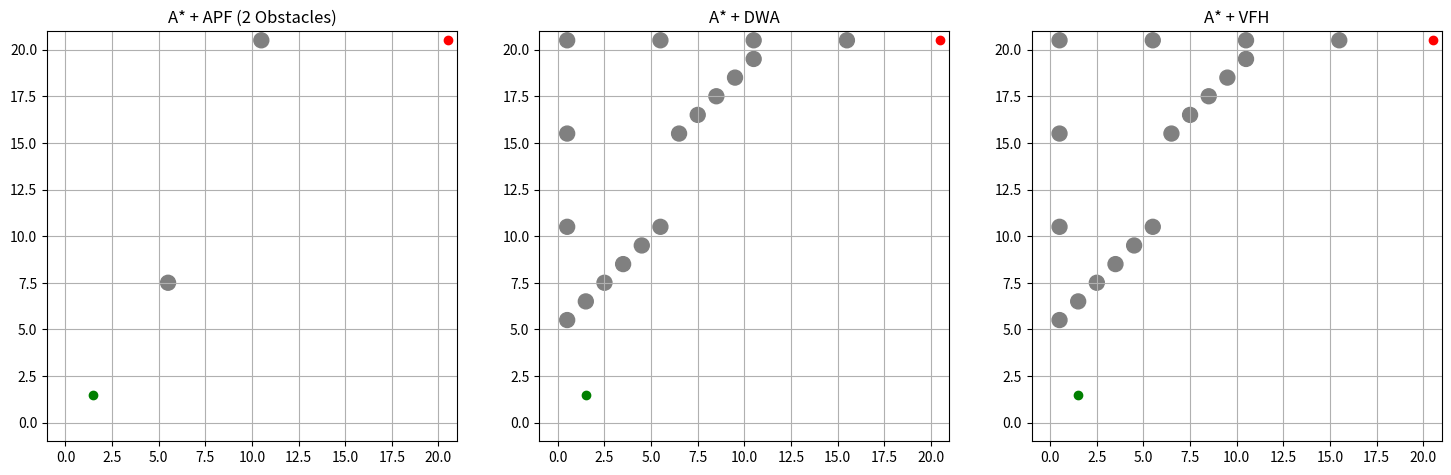

Write the Python code that produced this figure.
# A* + APF, DWA, VFH 비교 시뮬레이션
# APF만 장애물 2개 사용: (2,7), (10,20), DWA/VFH는 기존 장애물 모두 사용

import numpy as np
import matplotlib.pyplot as plt
from matplotlib.patches import Circle
from matplotlib.animation import FuncAnimation
import heapq
import math

# 환경 설정
grid_size = (21, 21)

# 모든 장애물 (DWA, VFH용)
all_obstacles = [
    (0, 5), (0, 10), (0, 15), (0, 20),
    (5, 20), (10, 20), (15, 20),
    (1, 6), (2, 7), (3, 8), (4, 9), (5, 10),
    (6, 15), (7, 16), (8, 17), (9, 18), (10, 19)
]
# APF는 이 중 일부만 사용
apf_obstacles = [(7, 5), (20, 10)]

# 지도 생성
obstacles_map = np.zeros(grid_size)
for x, y in all_obstacles:
    obstacles_map[y, x] = 1
obstacles_all = np.argwhere(obstacles_map == 1) + 0.5
obstacles_apf = np.array([[y + 0.5, x + 0.5] for x, y in apf_obstacles])

start = (1, 1)
goal = (20, 20)

# A* 알고리즘
def heuristic(a, b):
    return np.linalg.norm(np.array(a) - np.array(b))

def a_star(start, goal, grid):
    neighbors = [(1, 0), (-1, 0), (0, 1), (0, -1)]
    open_set = []
    heapq.heappush(open_set, (heuristic(start, goal), 0, start, [start]))
    visited = set()
    while open_set:
        _, cost, current, path = heapq.heappop(open_set)
        if current in visited:
            continue
        visited.add(current)
        if current == goal:
            return path
        for dx, dy in neighbors:
            neighbor = (current[0] + dx, current[1] + dy)
            if 0 <= neighbor[0] < grid.shape[1] and 0 <= neighbor[1] < grid.shape[0] and grid[neighbor[1], neighbor[0]] == 0:
                heapq.heappush(open_set, (cost + 1 + heuristic(neighbor, goal), cost + 1, neighbor, path + [neighbor]))
    return []

path_astar = a_star(start, goal, obstacles_map)
path_points = np.array([[x + 0.5, y + 0.5] for x, y in path_astar])

# 초기 상태
q_apf = np.array([start[0] + 0.5, start[1] + 0.5])
state_dwa = np.array([start[0] + 0.5, start[1] + 0.5, 0.0])
robot_vfh = np.array([start[0] + 0.5, start[1] + 0.5])

# 경로 기록
apf_path, dwa_path, vfh_path = [q_apf.copy()], [state_dwa[:2].copy()], [robot_vfh.copy()]

# DWA 설정
max_speed = 0.5
min_speed = 0.0
max_yawrate = np.deg2rad(40)
v_reso = 0.1
yawrate_reso = 0.1
dt = 0.1
predict_time = 1.0
robot_radius = 0.5

def motion(x, u, dt):
    x[0] += u[0] * math.cos(x[2]) * dt
    x[1] += u[0] * math.sin(x[2]) * dt
    x[2] += u[1] * dt
    return x

def calc_trajectory(x_init, v, y, time):
    x = x_init.copy()
    traj = [x[:2].copy()]
    for _ in np.arange(0, time, dt):
        x = motion(x, [v, y], dt)
        traj.append(x[:2].copy())
    return np.array(traj)

def dwa_control(x, path_points, obstacles):
    best_u = [0.0, 0.0]
    min_cost = float('inf')
    closest_idx = np.argmin(np.linalg.norm(path_points - x[:2], axis=1))
    goal_point = path_points[min(closest_idx + 1, len(path_points) - 1)]
    for v in np.arange(min_speed, max_speed + v_reso, v_reso):
        for y in np.arange(-max_yawrate, max_yawrate + yawrate_reso, yawrate_reso):
            traj = calc_trajectory(x.copy(), v, y, predict_time)
            dist = np.linalg.norm(traj[-1] - goal_point)
            collision = False
            for obs in obstacles:
                if np.any(np.linalg.norm(traj - obs[::-1], axis=1) <= robot_radius + 0.2):
                    collision = True
                    break
            if not collision and dist < min_cost:
                min_cost = dist
                best_u = [v, y]
    return best_u

# APF 설정
eta, zeta, d0, step_size = 100, 1, 2.0, 0.1

def gradient_potential(q, path_points, obstacles):
    closest_idx = np.argmin(np.linalg.norm(path_points - q, axis=1))
    goal_point = path_points[min(closest_idx + 1, len(path_points) - 1)]
    grad = zeta * (q - goal_point)
    for obs in obstacles:
        diff = q - obs
        d = np.linalg.norm(diff)
        if 0.3 < d <= d0:
            grad += eta * (1/d - 1/d0) * (1/d**3) * diff
    return grad


# VFH 설정
sensor_range = 3.0
angular_sectors = 72

def vfh_steering_direction(robot_pos, path_points, obstacles):
    angles = np.linspace(-np.pi, np.pi, angular_sectors)
    density = np.zeros_like(angles)

    for obs in obstacles:
        rel = obs[::-1] - robot_pos
        dist = np.linalg.norm(rel)
        if dist == 0 or dist > sensor_range:
            continue
        influence = max(0, sensor_range - dist) / sensor_range
        idx = np.argmin(np.abs(angles - np.arctan2(rel[1], rel[0])))
        density[idx] += influence * 3

    mask = density > 0.4
    closest_idx = np.argmin(np.linalg.norm(path_points - robot_pos, axis=1))
    target_point = path_points[min(closest_idx + 1, len(path_points) - 1)]
    goal_angle = np.arctan2(target_point[1] - robot_pos[1], target_point[0] - robot_pos[0])
    open_idx = np.where(~mask)[0]
    if len(open_idx) == 0:
        return None
    best_idx = open_idx[np.argmin(np.abs(angles[open_idx] - goal_angle))]
    return angles[best_idx]

# 시각화
fig, axs = plt.subplots(1, 3, figsize=(18, 6))
titles = ["A* + APF (2 Obstacles)", "A* + DWA", "A* + VFH"]
colors = ['g', 'b', 'm']
paths = [apf_path, dwa_path, vfh_path]
dots, lines = [], []

for i, ax in enumerate(axs):
    ax.set_xlim(-1, grid_size[0])
    ax.set_ylim(-1, grid_size[1])
    ax.set_title(titles[i])
    ax.grid(True)
    ax.set_aspect('equal')
    if i == 0:
        for obs in obstacles_apf:
            ax.add_patch(Circle((obs[0], obs[1]), 0.4, color='gray'))
    else:
        for obs in obstacles_all:
            ax.add_patch(Circle((obs[1], obs[0]), 0.4, color='gray'))
    ax.plot(goal[0]+0.5, goal[1]+0.5, 'ro')
    ax.plot(start[0]+0.5, start[1]+0.5, 'go')
    line, = ax.plot([], [], colors[i]+'-', label=titles[i])
    dot, = ax.plot([], [], colors[i]+'o', markersize=6)
    lines.append(line)
    dots.append(dot)

def update(frame):
    global q_apf, state_dwa, robot_vfh
    # APF
    grad = gradient_potential(q_apf, path_points, obstacles_apf)
    if np.linalg.norm(grad) != 0:
        q_apf -= step_size * grad / np.linalg.norm(grad)
    apf_path.append(q_apf.copy())
    # DWA
    u = dwa_control(state_dwa, path_points, obstacles_all)
    state_dwa = motion(state_dwa, u, dt)
    dwa_path.append(state_dwa[:2].copy())
    # VFH
    angle = vfh_steering_direction(robot_vfh, path_points, obstacles_all)
    if angle is not None:
        robot_vfh += step_size * np.array([np.cos(angle), np.sin(angle)])
    vfh_path.append(robot_vfh.copy())

    for path, line, dot in zip([apf_path, dwa_path, vfh_path], lines, dots):
        path_np = np.array(path)
        line.set_data(path_np[:, 0], path_np[:, 1])
        dot.set_data([path_np[-1, 0]], [path_np[-1, 1]])
    return lines + dots

ani = FuncAnimation(fig, update, frames=500, interval=100, blit=False)
plt.show()
